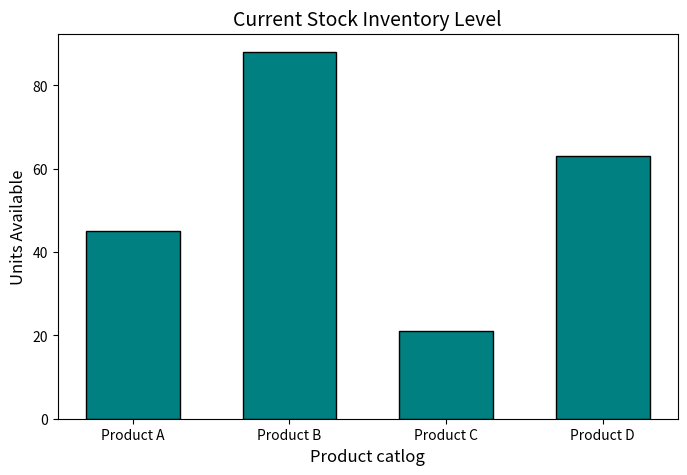

Python code for this plot:
import matplotlib.pyplot as plt
products=['Product A','Product B','Product C','Product D']
inventory = [45,88,21,63]
plt.figure(figsize=(8,5))
plt.bar(products,inventory,color='teal',edgecolor='black',width=0.6)
plt.title('Current Stock Inventory Level',fontsize=14)
plt.xlabel('Product catlog',fontsize=12)
plt.ylabel('Units Available',fontsize=12)
plt.show()
